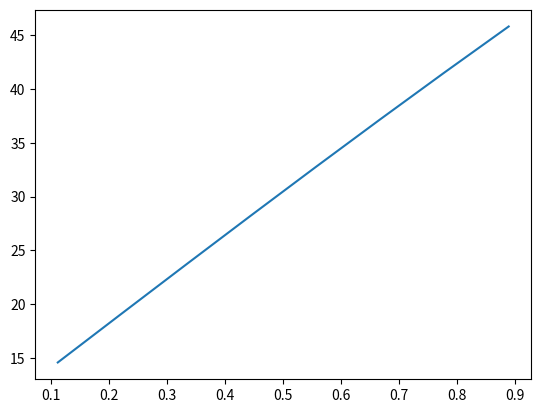

Python code for this plot:
import math as math

import numpy as np

import matplotlib.pyplot as plt



## Tri Diagonal Matrix Algorithm solver

#A user-defined function which takes four 1D vector.
def TDMAsolver(a, b, c, d):

    n = len(d)  # number of equations
    aa, bb, cc, dd = map(np.array, (a, b, c, d))  # copy the array values
    for i in range(1, n):

        bb[i] = bb[i] - ((aa[i - 1] / bb[i - 1]) * cc[i - 1])
        dd[i] = dd[i] - ((aa[i - 1] / bb[i - 1]) * dd[i - 1])

    xc = bb
    xc[-1] = dd[-1] / bb[-1]

    for il in range(n - 2, -1, -1):
        xc[il] = (dd[il] - cc[il] * xc[il + 1]) / bb[il]


    return xc

# A user-defined function used to generate a 1D array vector based on the prpblem stated.
def generator(n):
    q=[]

#For every updation of "i" value, the value of P is updated and stored in q array.
    for i in range(1,n):
        p= (math.sin(math.radians(2*math.pi*(i/(n-1)))))*50*(1/64)
        q.append(p) # this function inserts the value into array after each iteration.
    q[0]= q[0]+10 #This is the initial boundary condition of adding 10
    q[i-1]= q[i-1]+50 #This is the end boundary condition of adding 50

    return q # returns the array q to d in the call function.


#This function generates required values for the vector a & c.
def gen_a(n):
    z=[]
    for j in range(0,n-1):
        jj= -1.
        z.append(jj)
    return z

#This function genretes the values for vector b.
def gen_b(n):
    z=[]
    for j in range(0,n):
        jj= 2.
        z.append(jj)
    return z
# the function genreates the  mesh elements i.e M= 8,10,16 .... within the range of (0,1).
def x_values(n):
    x=[]
    for k in range(1,n):
        val = k/n
        x.append(val)
    return x

# Generates values of -1 based on the size of the array i.e depending on meshing elements
a = gen_a(8)
# Generates values of 2 based on the size of the array i.e depending on meshing elements
b = gen_b(8)
# Generates values of -1 based on the size of the array  i.e depending on meshing elements
c = gen_a(8)

d = generator(9)
print(d) # print the values of d.


T_x=TDMAsolver(a, b, c, d) #function call
print(T_x)
x= x_values(9) # function call

# Graph ploted against temperature(x) vs x values.
plt.plot(x,T_x)

plt.show()
